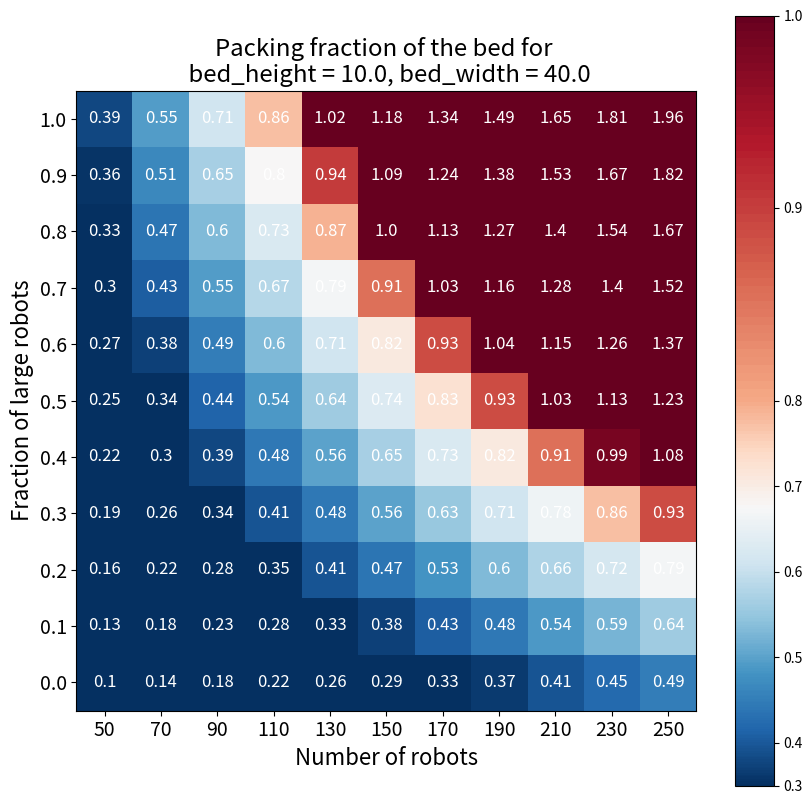

Source code (Python):
#This program is meant to calculate the required number of bed robots and their weight for a given bed size

import numpy as np
import matplotlib.pyplot as plt
import pandas as pd
import sys
import math
from matplotlib.colors import BoundaryNorm
from matplotlib.ticker import MaxNLocator
import matplotlib.colors as colors

class MidpointNormalize(colors.Normalize):
    """Normalise the colorbar."""
    def __init__(self, vmin=None, vmax=None, midpoint=None, clip=False):
        self.midpoint = midpoint
        colors.Normalize.__init__(self, vmin, vmax, clip)

    def __call__(self, value, clip=None):
        x, y = [self.vmin, self.midpoint, self.vmax], [0, 0.5, 1]
        return np.ma.masked_array(np.interp(value, x, y), np.isnan(value))


#In theory, should be between 0.59 and 1.02
big_diameter = 2 #diameter of the large module in small module diameter units 
bed_height = 10.0 #Expressed in small module diameter 
bed_width = 40.0 #Expressed in small module diameter


N = np.linspace(50, 250, 11)
fraction = np.linspace(0, 1, 11)
C = np.zeros((fraction.shape[0], N.shape[0])) #rhos on x axis, diameters on y axis

for y in range(fraction.shape[0]):
    for x in range(N.shape[0]):
        C[y][x] = round(((N[x]*math.pi)/(bed_height * bed_width*4))*(fraction[y]*((big_diameter*big_diameter) - 1) + 1) , 2)

print(C)
x_ticks_list = [i for i in np.arange(0, N.shape[0], 1)]
y_ticks_list = [i for i in np.arange(0, fraction.shape[0], 1)]

fig, ax1 = plt.subplots(figsize=(10,10))

ax1.set_xticks(x_ticks_list)
ax1.set_yticks(y_ticks_list)
ax1.set_xlabel("Number of robots", fontsize=16)
ax1.set_ylabel("Fraction of large robots", fontsize=16)
fs = slice(0, fraction.shape[0], 1)
ns = slice(0, N.shape[0], 1)

ax1.set_yticklabels([str(round(i,2)) for i in fraction[fs]])
ax1.set_xticklabels([str(int(i)) for i in N[ns]])
ax1.tick_params(labelsize=14.0)

ax1.set_title("Packing fraction of the bed for \n bed_height = {}, bed_width = {}".format(bed_height, bed_width), fontsize='xx-large')
for y in range(fraction.shape[0]):
    for x in range(N.shape[0]):
        ax1.text(x, y, C[y][x], ha="center", va="center", color="w", fontsize=12)
im1 = ax1.imshow(C, cmap=plt.get_cmap('RdBu_r'), interpolation=None, origin='lower', norm=MidpointNormalize(0.35, 1, 0.8))
cb1 = fig.colorbar(im1, ax=ax1)
plt.show()

